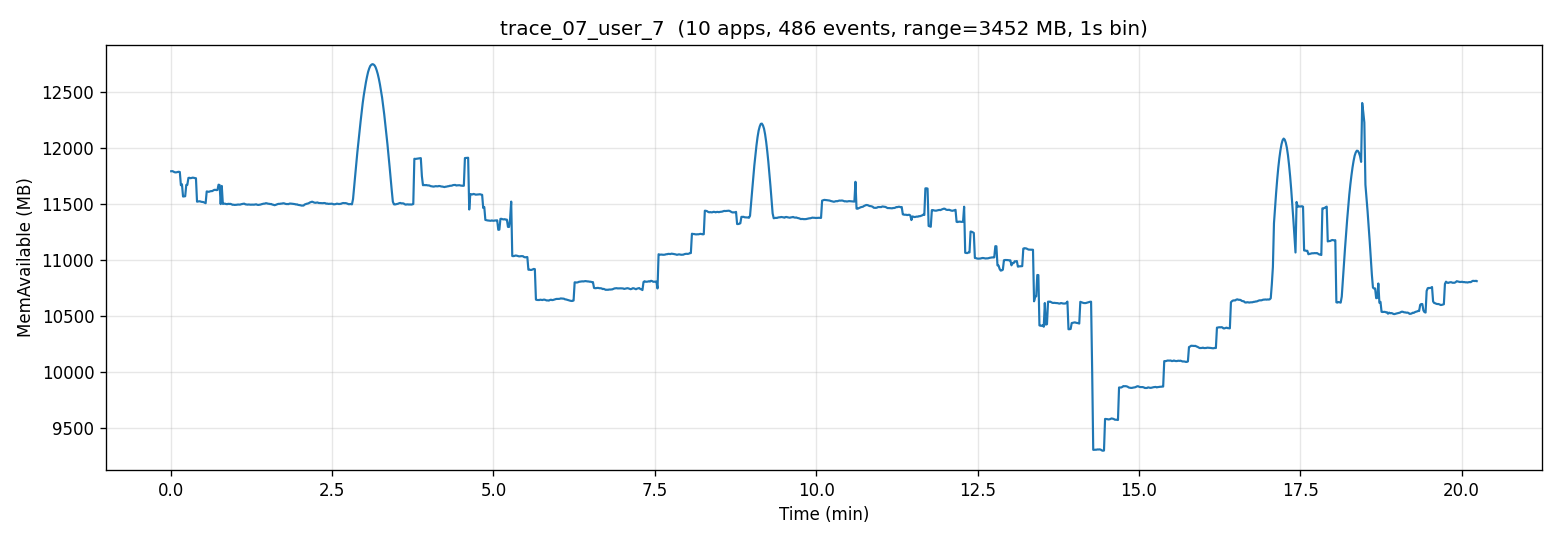

Data behind this chart, as committed beside it:
t_sec, mem_available_mb
0, 11788
1, 11789
2, 11786
4, 11780
4, 11778
6, 11779
6, 11782
8, 11784
8, 11782
9, 11664
10, 11672
11, 11563
12, 11564
13, 11565
14, 11666
15, 11667
16, 11729
17, 11730
18, 11726
19, 11729
20, 11731
21, 11730
22, 11727
23, 11726
24, 11517
25, 11518
26, 11520
27, 11519
28, 11516
29, 11514
30, 11513
31, 11508
32, 11503
34, 11608
34, 11606
36, 11604
36, 11608
38, 11611
38, 11611
40, 11616
40, 11622
42, 11623
42, 11620
44, 11621
44, 11668
46, 11665
46, 11495
48, 11657
48, 11497
50, 11499
50, 11499
52, 11496
52, 11494
54, 11498
54, 11496
56, 11497
56, 11494
58, 11489
58, 11489
60, 11488
... 1,155 more rows
